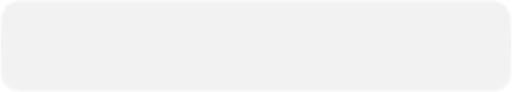
t = 0.00 s
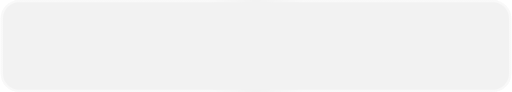
t = 0.75 s
t = 1.50 s: frame unchanged from t = 0.00 s, image omitted
t = 2.25 s: frame unchanged from t = 0.75 s, image omitted

The animated SVG that drew these frames (rendered in a browser with its animation timeline set to each time). Animation: 1 SMIL element (animateTransform=1); one cycle of 3.00 s, repeats indefinitely.

<svg width="222" height="40" viewBox="0 0 222 40" fill="none" xmlns="http://www.w3.org/2000/svg">
<rect width="222" height="40" rx="8" fill="black" fill-opacity="0.05"/>
<rect x="0.5" y="0.5" width="221" height="39" rx="7.5" stroke="url(#paint0_linear_2036_145)" stroke-opacity="0.5"/>
<defs>
<linearGradient id="paint0_linear_2036_145" x1="111" y1="0" x2="111" y2="40" gradientUnits="userSpaceOnUse">
    <animateTransform
        attributeName="gradientTransform"
        type="rotate"
        from="0 111 20"
        to="360 111 20"
        dur="3s"
        repeatCount="indefinite"
    />
    <stop stop-color="white"/>
    <stop offset="0.5" stop-color="white" stop-opacity="0"/>
    <stop offset="1" stop-color="white"/>
</linearGradient>
</defs>
</svg>
